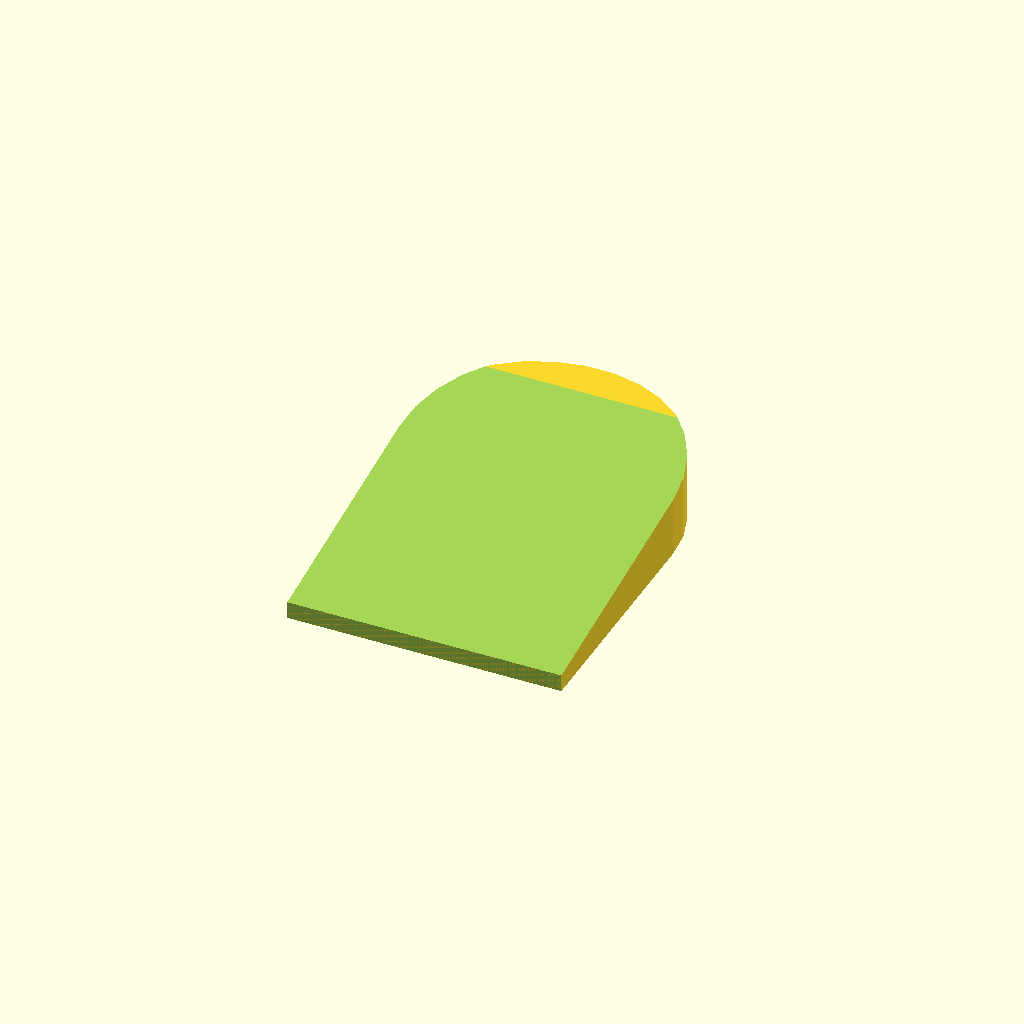
Cell 1: rendered with the file's own defaults.
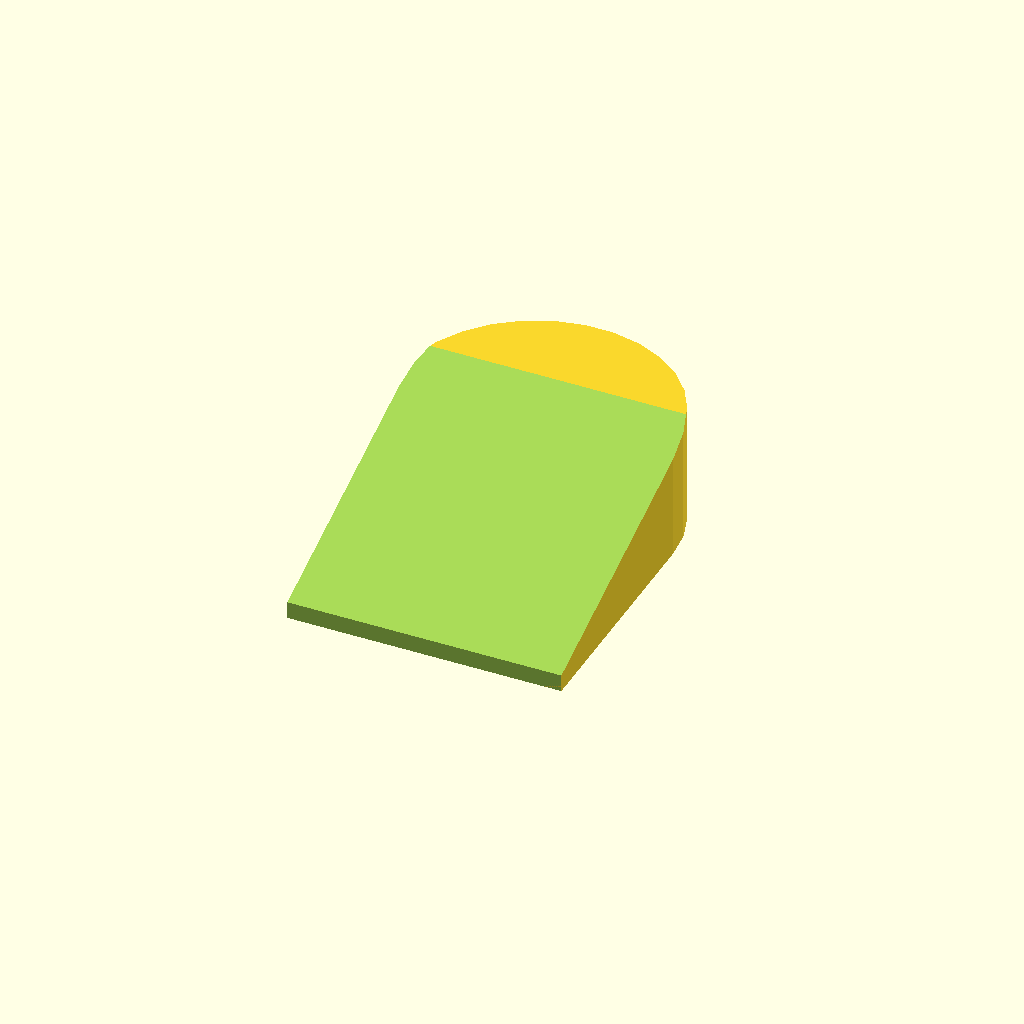
Cell 2: wedge_angle = 20 (everything else at default).
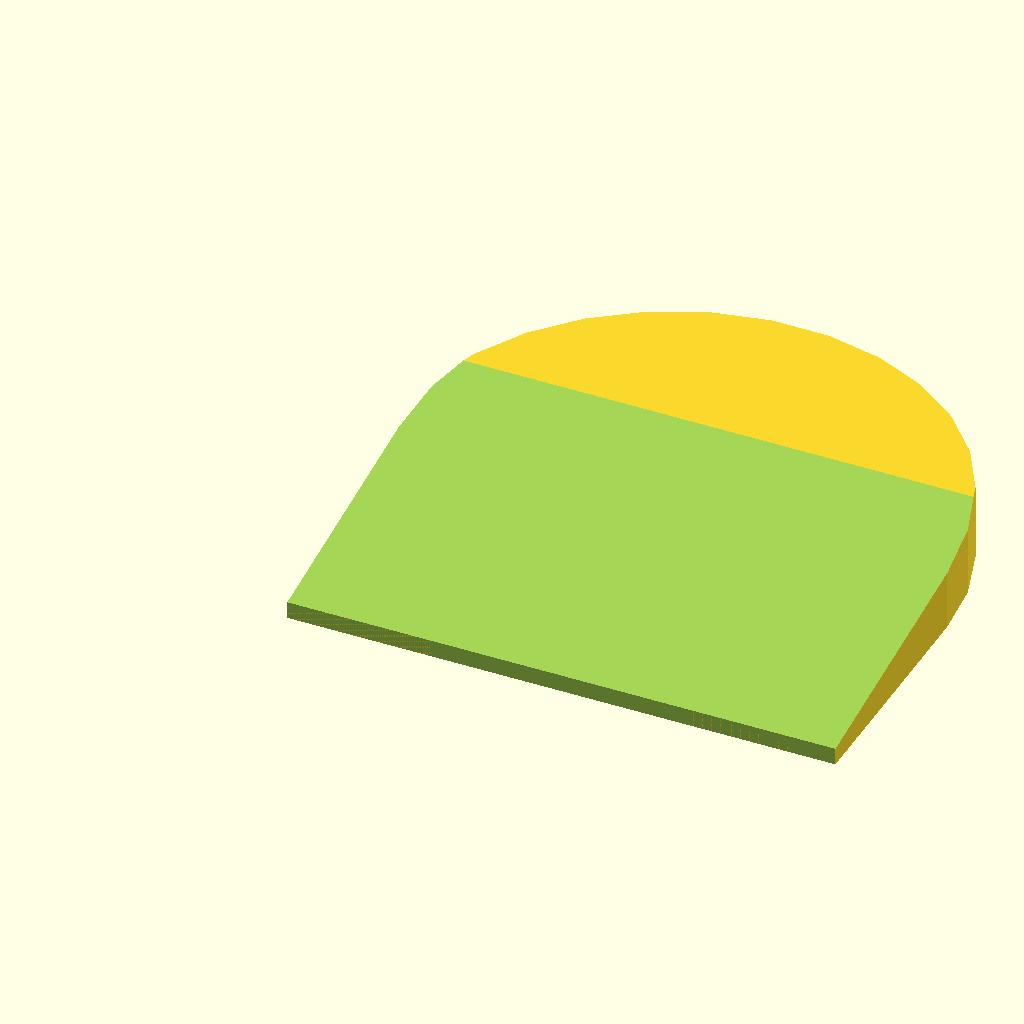
Cell 3: the same model with heel_width = 160.
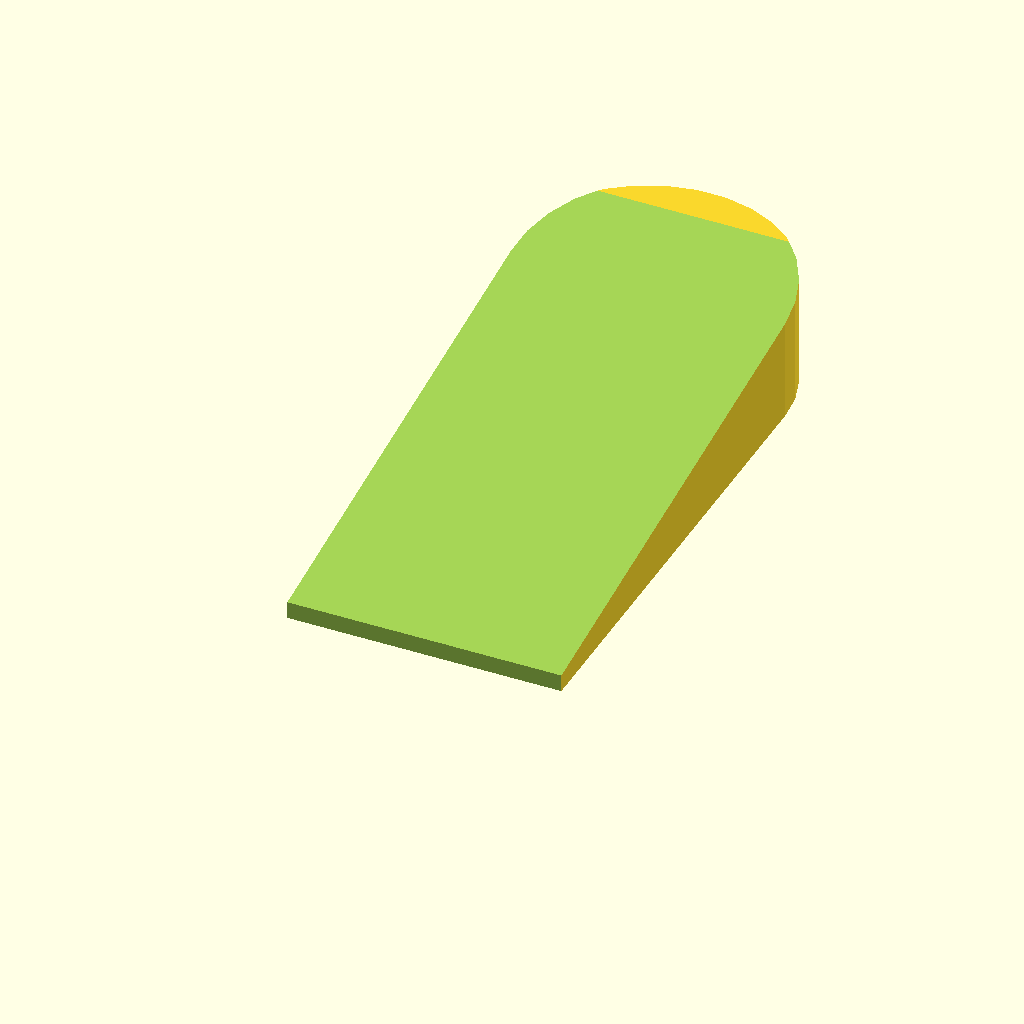
Cell 4: l = 140 (everything else at default).
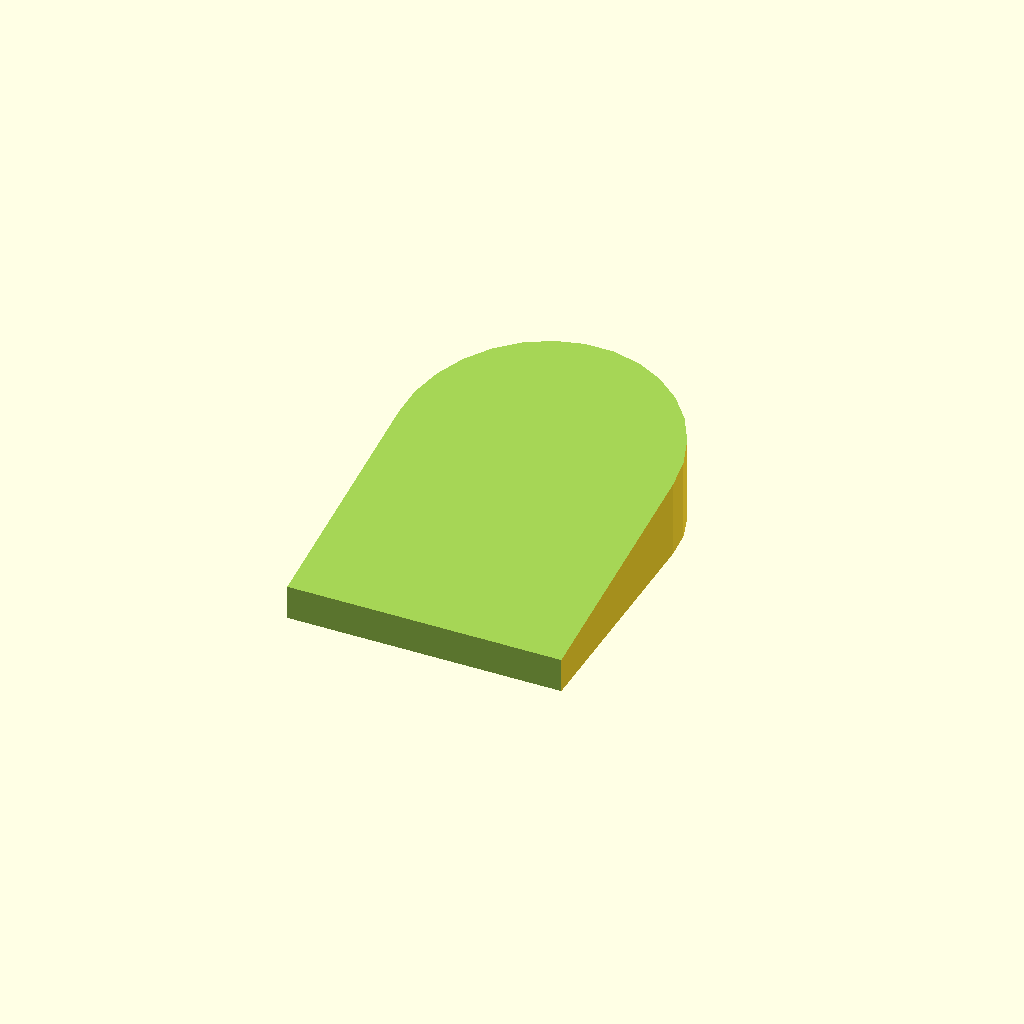
Cell 5 — h set to 10, the other parameters unchanged.
All cells are drawn from one camera (rotation 55°, 0°, 25°, orthographic, colour scheme Cornfield), so only the parameter changes between them.
Source of the model, inputs/thingiverse/files/thing-58731/files/Foot-Wedge2.scad:
//Customizable Foot Wedge

//Variables
// Define the width of your heel
heel_width =80; //Numeric value of heel width 

//Define the length of the wedge past your heel
l=70; //Length of the cube

//Define the height of the front of the wedge
h=5; //Numeric value of height of insert from front of wedge

//Define the angle of the wedge
wedge_angle=10; //[0:20]

//Calculated variables
r=heel_width/2; //Radius of the Circle
total_l = r+l; //Total Length


foot_wedge();

module foot_wedge(){
difference(){
union(){
translate([r,l,0])cylinder(h*2+l*tan(wedge_angle),r,r, $fs=1);
translate([0,0,0])cube([r*2,l,h*2+l*tan(wedge_angle)]);
}
translate([-1,0,h])rotate([wedge_angle,0,0])cube([r*2+10,total_l*2,h*2+l*tan(wedge_angle)]);
translate([0,-total_l,-1])cube([r*2,total_l,(h*2+l*tan(wedge_angle))+2]);
}
}
Parameter table extracted from the source (name, type, default, range or options):
heel_width: number, default 80
l: number, default 70
h: number, default 5
wedge_angle: number, default 10, range 0 to 20
